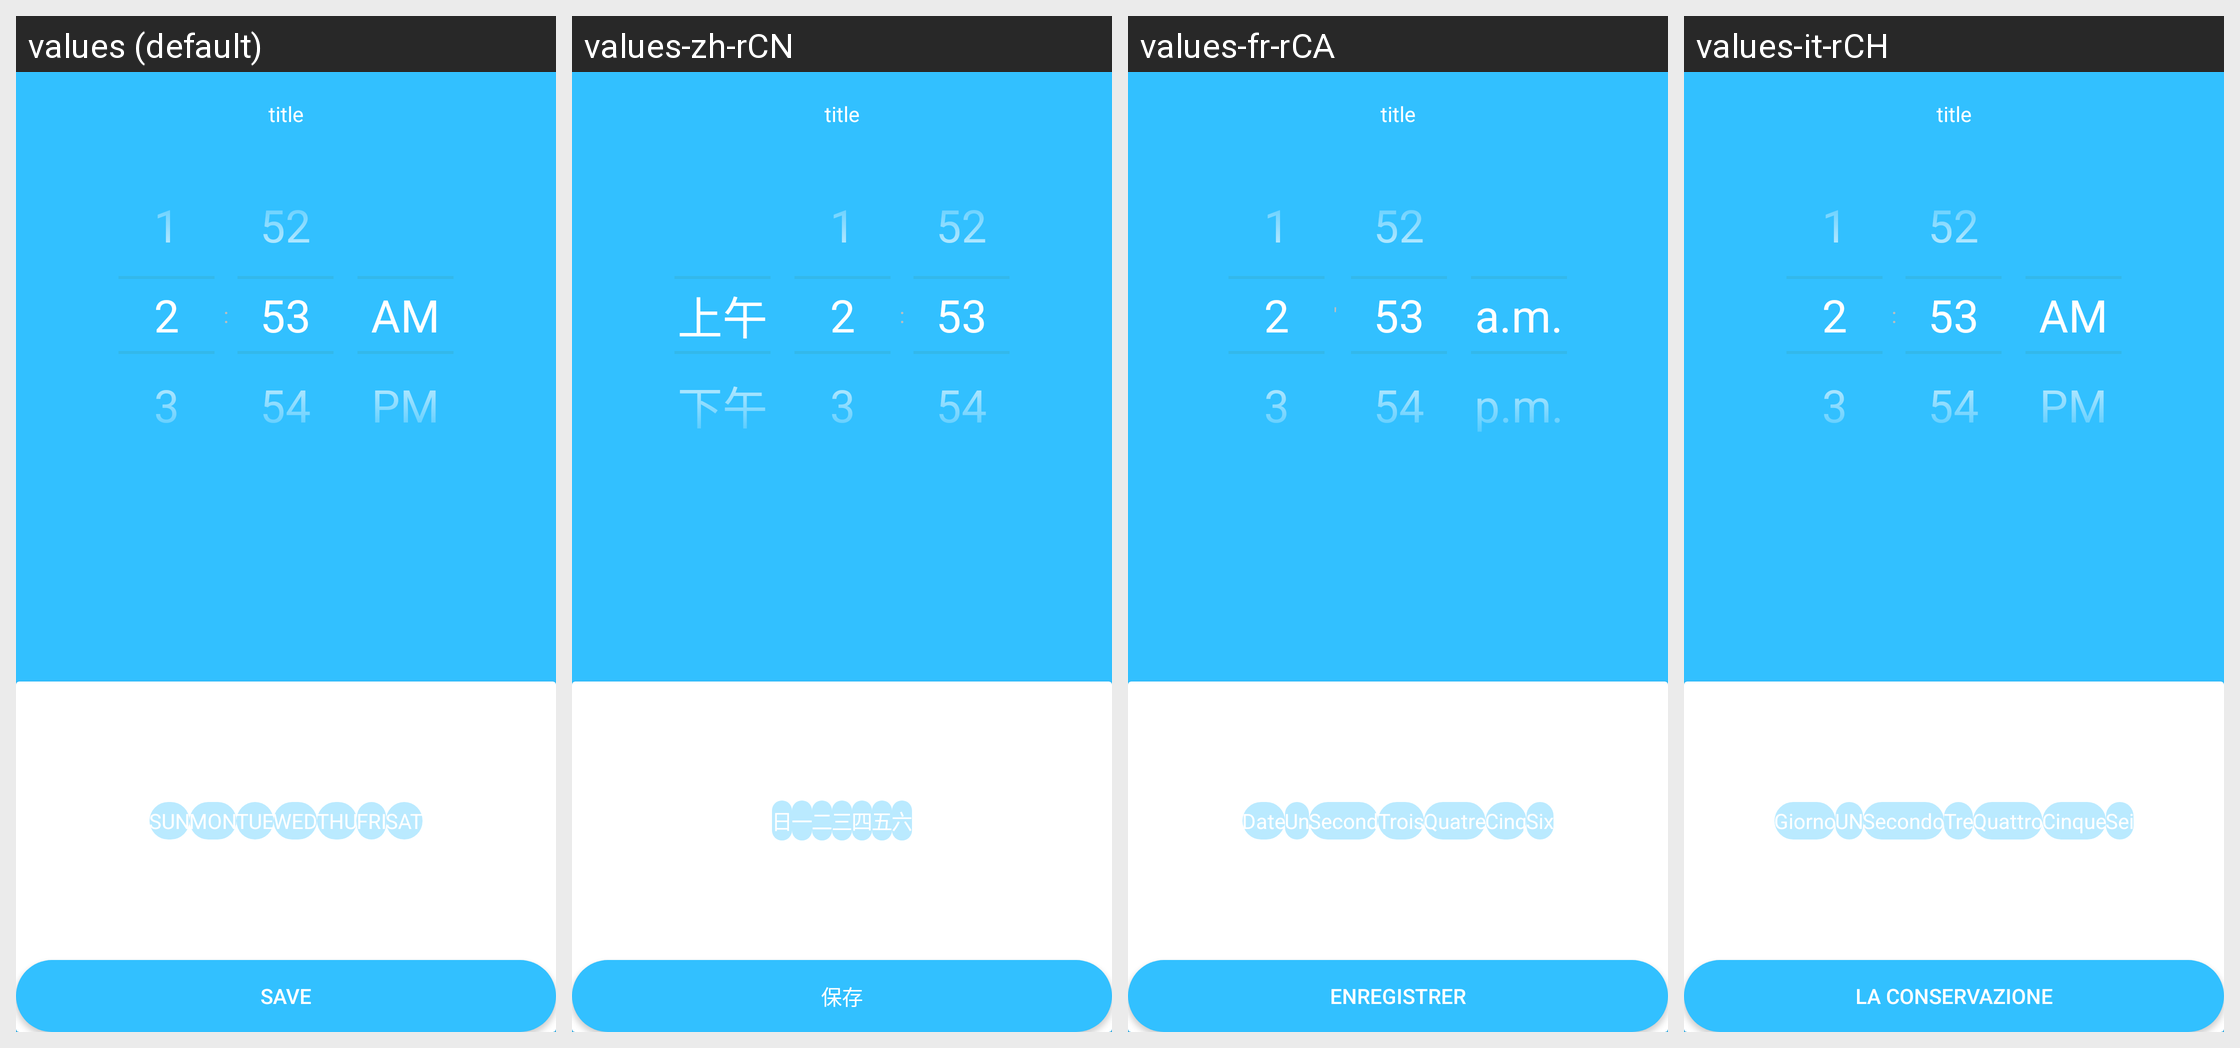

Locale-by-locale string values for the Android screen shown in this grid:
Android screen res/layout/w30s_time_picker_layout.xml rendered under 4 locales, left to right: values (default), values-zh-rCN, values-fr-rCA, values-it-rCH. Device: Nexus 5 (rendered at 1080×1920; each locale shown at half size, 540×960, under a caption strip naming it); theme AppTheme.
Other locales in the repository, not shown: values-de-rDE, values-en, values-es-rES, values-fr-rBE, values-fr-rFR, values-it-rIT, values-ja-rJP, values-ko-rKR, values-pt-rBR, values-ru-rRU, values-vi-rVN, values-zh, values-zh-rHK, values-zh-rTW.
Strings drawn on this screen, with the default value and each locale's value (text and hints the layout hard-codes, and strings that could not be matched under every locale, appear in the picture but are not listed):

day
  values: SUN
  values-zh-rCN: 日
  values-fr-rCA: Date
  values-it-rCH: Giorno

one_h
  values: MON
  values-zh-rCN: 一
  values-fr-rCA: Un
  values-it-rCH: UN

two_h
  values: TUE
  values-zh-rCN: 二
  values-fr-rCA: Second
  values-it-rCH: Secondo

three_h
  values: WED
  values-zh-rCN: 三
  values-fr-rCA: Trois
  values-it-rCH: Tre

four_h
  values: THU
  values-zh-rCN: 四
  values-fr-rCA: Quatre
  values-it-rCH: Quattro

five_h
  values: FRI
  values-zh-rCN: 五
  values-fr-rCA: Cinq
  values-it-rCH: Cinque

six_h
  values: SAT
  values-zh-rCN: 六
  values-fr-rCA: Six
  values-it-rCH: Sei

save
  values: save
  values-zh-rCN: 保存
  values-fr-rCA: Enregistrer
  values-it-rCH: La conservazione
